Dataset: dataset (GitHub, An0jin/ToneiverseLinux). Classes: autumn warm, spring warm, summer cool, winter cool.

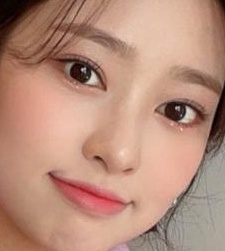
Label: autumn warm

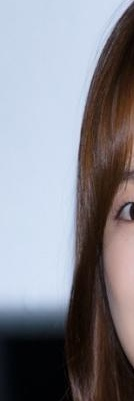
Label: spring warm

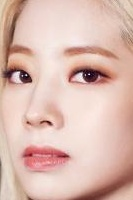
Label: winter cool

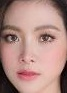
Label: spring warm

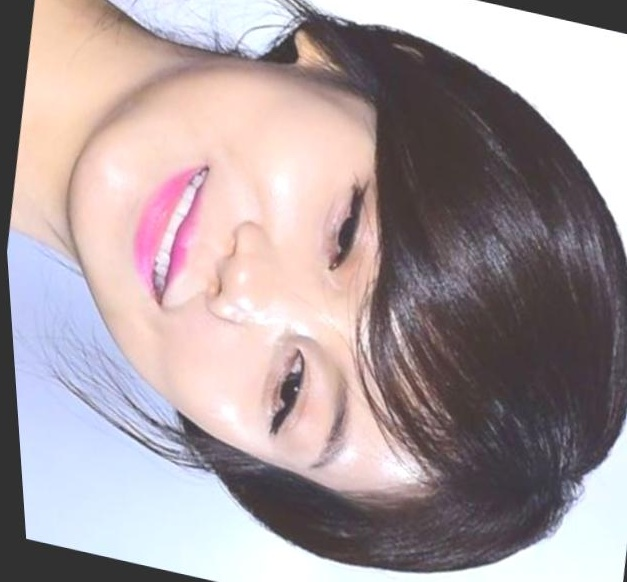
Label: winter cool

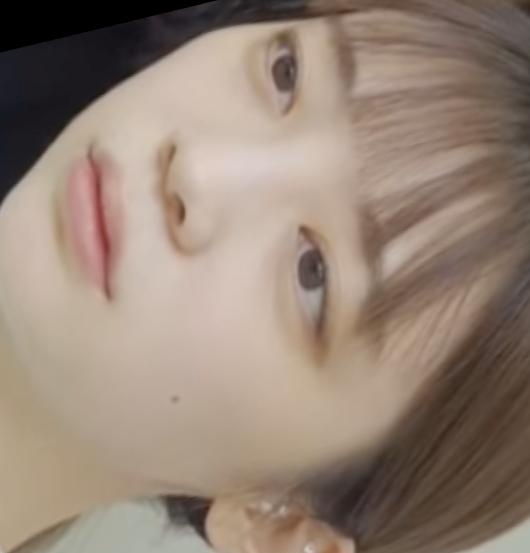
Label: summer cool
